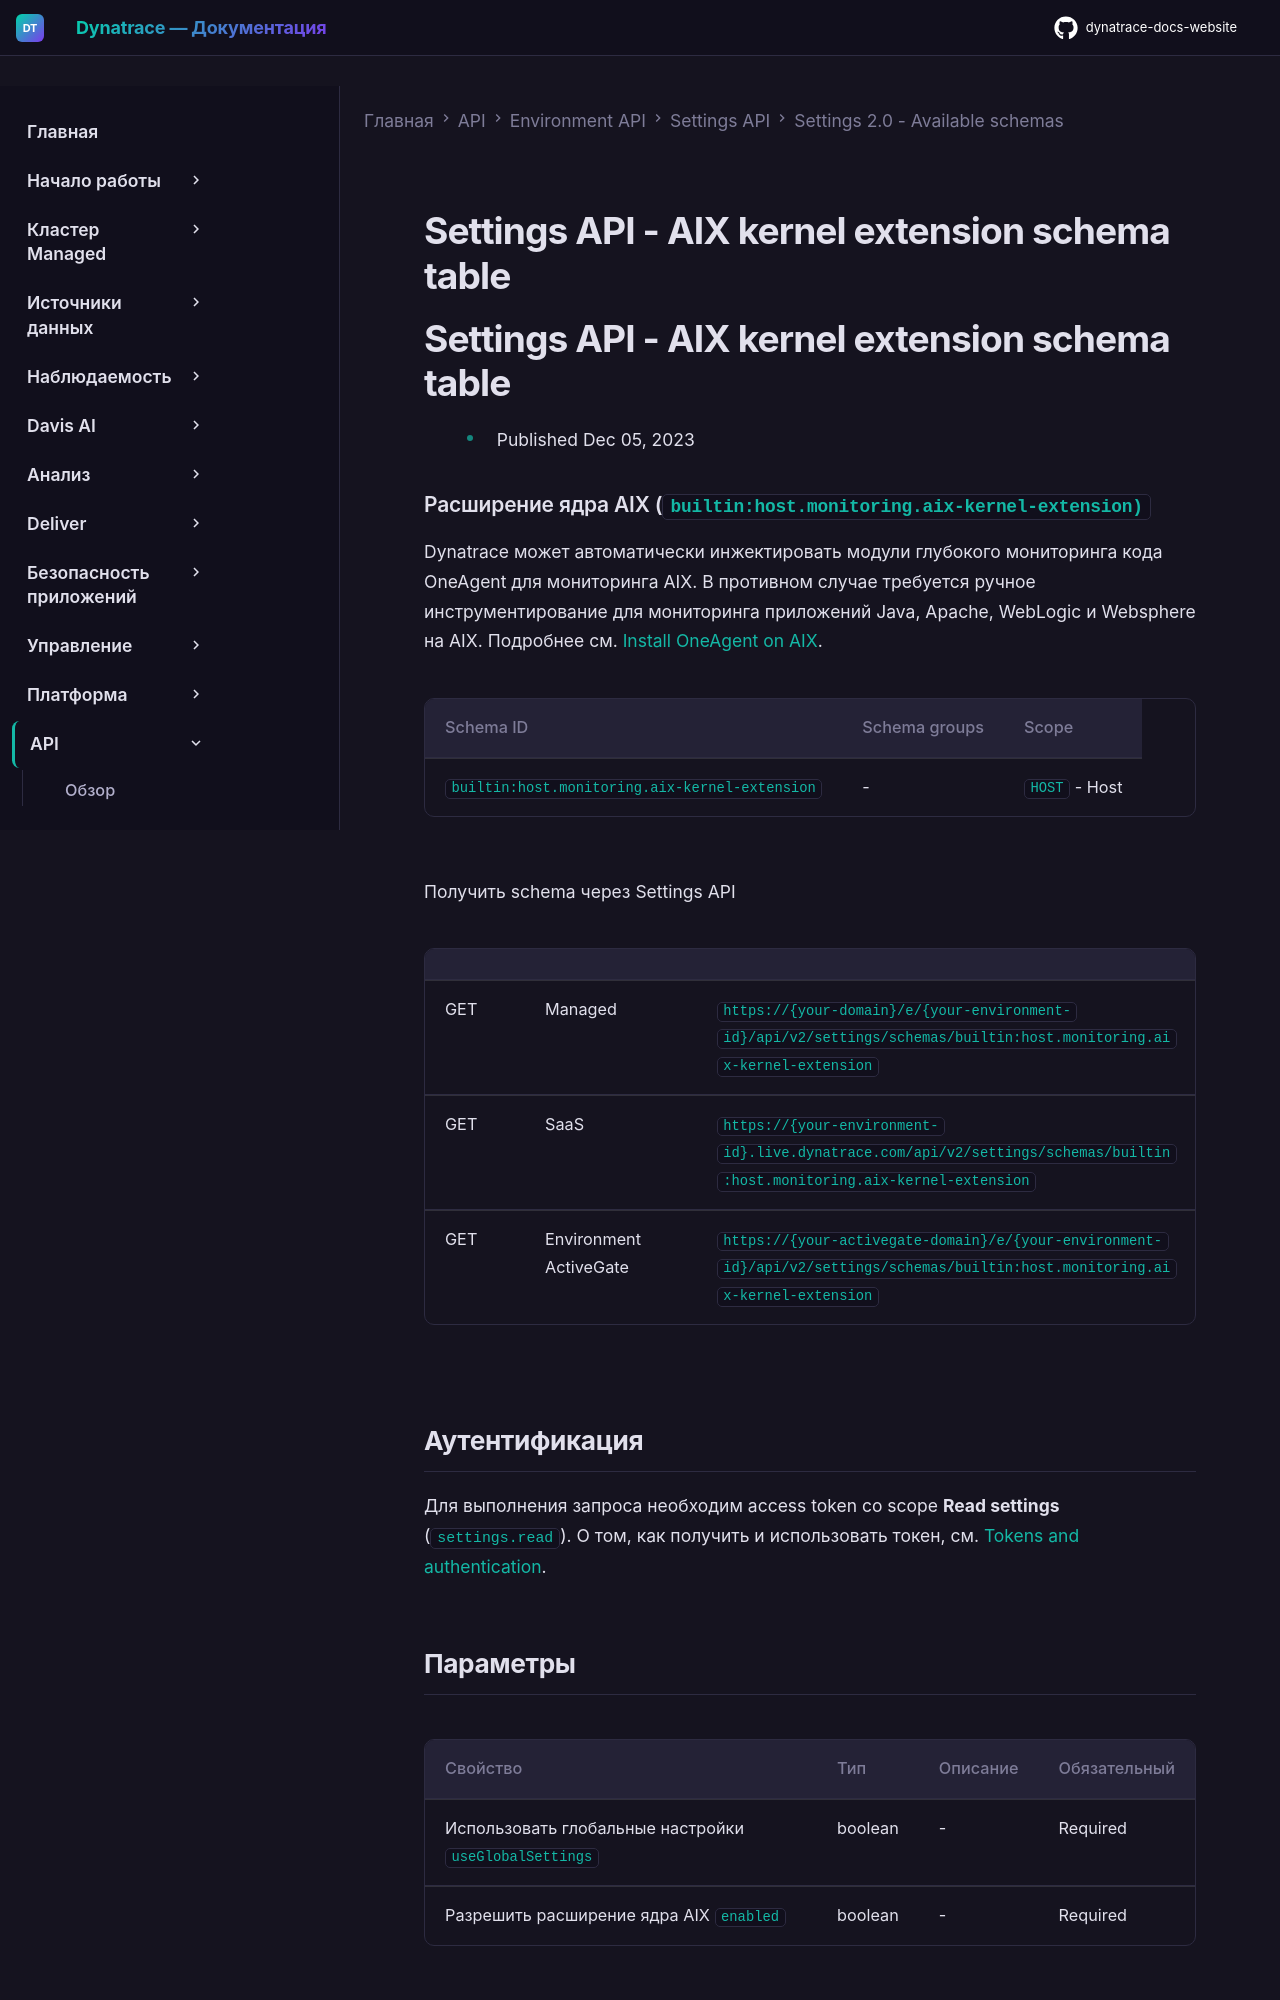

repository: Yerkebulan-Ardabayev/dynatrace-docs-website · page: managed-ru/dynatrace-api/environment-api/settings/schemas/builtin-host-monitoring-aix-kernel-extension/index.html · generator: mkdocs

---
title: Settings API - AIX kernel extension schema table
source: https://docs.dynatrace.com/managed/dynatrace-api/environment-api/settings/schemas/builtin-host-monitoring-aix-kernel-extension
scraped: 2026-05-12T11:45:44.619720
---

# Settings API - AIX kernel extension schema table

# Settings API - AIX kernel extension schema table

* Published Dec 05, 2023

### Расширение ядра AIX (`builtin:host.monitoring.aix-kernel-extension)`

Dynatrace может автоматически инжектировать модули глубокого мониторинга кода OneAgent для мониторинга AIX. В противном случае требуется ручное инструментирование для мониторинга приложений Java, Apache, WebLogic и Websphere на AIX. Подробнее см. [Install OneAgent on AIX](https://dt-url.net/l24t0pm1).

| Schema ID | Schema groups | Scope |
| --- | --- | --- |
| `builtin:host.monitoring.aix-kernel-extension` | - | `HOST` - Host |

Получить schema через Settings API

|  |  |  |
| --- | --- | --- |
| GET | Managed | `https://{your-domain}/e/{your-environment-id}/api/v2/settings/schemas/builtin:host.monitoring.aix-kernel-extension` |
| GET | SaaS | `https://{your-environment-id}.live.dynatrace.com/api/v2/settings/schemas/builtin:host.monitoring.aix-kernel-extension` |
| GET | Environment ActiveGate | `https://{your-activegate-domain}/e/{your-environment-id}/api/v2/settings/schemas/builtin:host.monitoring.aix-kernel-extension` |

## Аутентификация

Для выполнения запроса необходим access token со scope **Read settings** (`settings.read`). О том, как получить и использовать токен, см. [Tokens and authentication](/managed/discover-dynatrace/references/dynatrace-api/basics/dynatrace-api-authentication).
